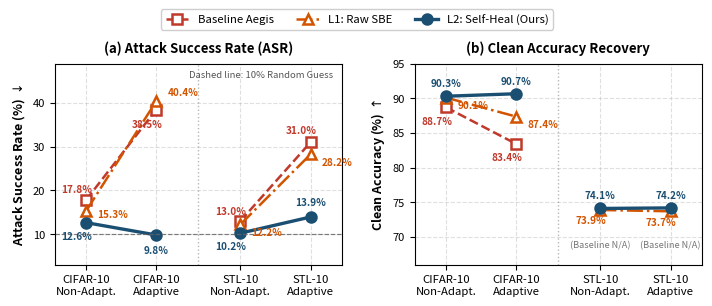

Here is the Python script that generated this plot: (Note: this script raises an exception after producing the figure.)
import matplotlib.pyplot as plt
import numpy as np

# IEEE conference styling
plt.rcParams.update({
    'font.size': 8.5,
    'font.family': 'sans-serif',
    'axes.labelsize': 9.0,
    'axes.titlesize': 9.5,
    'xtick.labelsize': 8.2,
    'ytick.labelsize': 8.0,
    'legend.fontsize': 8.2,
    'grid.alpha': 0.4,
    'grid.linestyle': ':',
})

fig, (ax1, ax2) = plt.subplots(1, 2, figsize=(7.2, 2.85))

# Coordinates with distinct separation between datasets
x_cifar = np.array([0, 1])
x_stl = np.array([2.2, 3.2])
all_ticks = [0, 1, 2.2, 3.2]
all_labels = ['CIFAR-10\nNon-Adapt.', 'CIFAR-10\nAdaptive', 'STL-10\nNon-Adapt.', 'STL-10\nAdaptive']

# Data
asr_base_cifar = [17.82, 38.50]
asr_l1_cifar   = [15.31, 40.41]
asr_l2_cifar   = [12.62, 9.79]

asr_base_stl   = [13.00, 31.00]
asr_l1_stl     = [12.21, 28.25]
asr_l2_stl     = [10.21, 13.91]

cacc_base_cifar = [88.69, 83.41]
cacc_l1_cifar   = [90.09, 87.36]
cacc_l2_cifar   = [90.30, 90.66]

cacc_l1_stl     = [73.89, 73.70]
cacc_l2_stl     = [74.11, 74.19]

# IEEE Color Palette
c_base = '#C0392B'   # Crimson Red (Baseline)
c_l1 = '#D35400'     # Amber / Ochre (L1)
c_l2 = '#1B4F72'     # Deep Navy (Ours)

# ----------------- Subplot 1: Attack Success Rate (ASR) -----------------
# CIFAR-10 segments
ax1.plot(x_cifar, asr_base_cifar, 's--', color=c_base, label='Baseline Aegis', linewidth=1.8, markersize=6.5, markerfacecolor='white', markeredgewidth=1.8)
ax1.plot(x_cifar, asr_l1_cifar, '^-.', color=c_l1, label='L1: Raw SBE', linewidth=1.8, markersize=7, markerfacecolor='white', markeredgewidth=1.8)
ax1.plot(x_cifar, asr_l2_cifar, 'o-', color=c_l2, label='L2: Self-Heal (Ours)', linewidth=2.4, markersize=7.5, markerfacecolor=c_l2, markeredgewidth=1.5)

# STL-10 segments
ax1.plot(x_stl, asr_base_stl, 's--', color=c_base, linewidth=1.8, markersize=6.5, markerfacecolor='white', markeredgewidth=1.8)
ax1.plot(x_stl, asr_l1_stl, '^-.', color=c_l1, linewidth=1.8, markersize=7, markerfacecolor='white', markeredgewidth=1.8)
ax1.plot(x_stl, asr_l2_stl, 'o-', color=c_l2, linewidth=2.4, markersize=7.5, markerfacecolor=c_l2, markeredgewidth=1.5)

# Annotations ASR
ax1.annotate('17.8%', (x_cifar[0], asr_base_cifar[0]), textcoords="offset points", xytext=(-18, 5), fontsize=7.2, color=c_base, fontweight='semibold')
ax1.annotate('38.5%', (x_cifar[1], asr_base_cifar[1]), textcoords="offset points", xytext=(-18, -13), fontsize=7.2, color=c_base, fontweight='semibold')

ax1.annotate('15.3%', (x_cifar[0], asr_l1_cifar[0]), textcoords="offset points", xytext=(8, -5), fontsize=7.2, color=c_l1, fontweight='semibold')
ax1.annotate('40.4%', (x_cifar[1], asr_l1_cifar[1]), textcoords="offset points", xytext=(8, 4), fontsize=7.2, color=c_l1, fontweight='semibold')

ax1.annotate('12.6%', (x_cifar[0], asr_l2_cifar[0]), textcoords="offset points", xytext=(-18, -12), fontsize=7.2, color=c_l2, fontweight='bold')
ax1.annotate('9.8%', (x_cifar[1], asr_l2_cifar[1]), textcoords="offset points", xytext=(0, -13), ha='center', fontsize=7.2, color=c_l2, fontweight='bold')

ax1.annotate('13.0%', (x_stl[0], asr_base_stl[0]), textcoords="offset points", xytext=(-18, 5), fontsize=7.2, color=c_base, fontweight='semibold')
ax1.annotate('31.0%', (x_stl[1], asr_base_stl[1]), textcoords="offset points", xytext=(-18, 6), fontsize=7.2, color=c_base, fontweight='semibold')

ax1.annotate('12.2%', (x_stl[0], asr_l1_stl[0]), textcoords="offset points", xytext=(8, -8), fontsize=7.2, color=c_l1, fontweight='semibold')
ax1.annotate('28.2%', (x_stl[1], asr_l1_stl[1]), textcoords="offset points", xytext=(8, -8), fontsize=7.2, color=c_l1, fontweight='semibold')

ax1.annotate('10.2%', (x_stl[0], asr_l2_stl[0]), textcoords="offset points", xytext=(-18, -12), fontsize=7.2, color=c_l2, fontweight='bold')
ax1.annotate('13.9%', (x_stl[1], asr_l2_stl[1]), textcoords="offset points", xytext=(0, 8), ha='center', fontsize=7.2, color=c_l2, fontweight='bold')

# Visual Dividers & Random Guess Baseline
ax1.axvline(1.6, color='#888888', linestyle=':', linewidth=1.0, alpha=0.6)
ax1.axhline(10.0, color='#666666', linestyle='--', linewidth=0.85, alpha=0.85)
ax1.text(0.97, 0.93, 'Dashed line: 10% Random Guess', transform=ax1.transAxes, ha='right', fontsize=6.8, color='#555555', style='italic')

ax1.set_ylabel(r'Attack Success Rate (%) $\downarrow$', fontweight='semibold')
ax1.set_title(r'(a) Attack Success Rate (ASR)', fontweight='bold', pad=8)
ax1.set_xticks(all_ticks)
ax1.set_xticklabels(all_labels)
ax1.set_xlim(-0.45, 3.65)
ax1.set_ylim(3, 49)
ax1.grid(True, linestyle='--', alpha=0.4)

# ----------------- Subplot 2: Clean Accuracy (C-Acc) -----------------
# CIFAR-10 segments
ax2.plot(x_cifar, cacc_base_cifar, 's--', color=c_base, label='Baseline Aegis', linewidth=1.8, markersize=6.5, markerfacecolor='white', markeredgewidth=1.8)
ax2.plot(x_cifar, cacc_l1_cifar, '^-.', color=c_l1, label='L1: Raw SBE', linewidth=1.8, markersize=7, markerfacecolor='white', markeredgewidth=1.8)
ax2.plot(x_cifar, cacc_l2_cifar, 'o-', color=c_l2, label='L2: Self-Heal (Ours)', linewidth=2.4, markersize=7.5, markerfacecolor=c_l2, markeredgewidth=1.5)

# STL-10 segments
ax2.plot(x_stl, cacc_l1_stl, '^-.', color=c_l1, linewidth=1.8, markersize=7, markerfacecolor='white', markeredgewidth=1.8)
ax2.plot(x_stl, cacc_l2_stl, 'o-', color=c_l2, linewidth=2.4, markersize=7.5, markerfacecolor=c_l2, markeredgewidth=1.5)

# Baseline N/A indicators on STL-10 positioned cleanly below data points
ax2.text(x_stl[0], 68.4, '(Baseline N/A)', ha='center', fontsize=6.6, color='#777777', style='italic')
ax2.text(x_stl[1], 68.4, '(Baseline N/A)', ha='center', fontsize=6.6, color='#777777', style='italic')

# Annotations Clean Acc
ax2.annotate('88.7%', (x_cifar[0], cacc_base_cifar[0]), textcoords="offset points", xytext=(-18, -12), fontsize=7.2, color=c_base, fontweight='semibold')
ax2.annotate('83.4%', (x_cifar[1], cacc_base_cifar[1]), textcoords="offset points", xytext=(-18, -12), fontsize=7.2, color=c_base, fontweight='semibold')

ax2.annotate('90.1%', (x_cifar[0], cacc_l1_cifar[0]), textcoords="offset points", xytext=(8, -8), fontsize=7.2, color=c_l1, fontweight='semibold')
ax2.annotate('87.4%', (x_cifar[1], cacc_l1_cifar[1]), textcoords="offset points", xytext=(8, -8), fontsize=7.2, color=c_l1, fontweight='semibold')

ax2.annotate('90.3%', (x_cifar[0], cacc_l2_cifar[0]), textcoords="offset points", xytext=(0, 7), ha='center', fontsize=7.2, color=c_l2, fontweight='bold')
ax2.annotate('90.7%', (x_cifar[1], cacc_l2_cifar[1]), textcoords="offset points", xytext=(0, 7), ha='center', fontsize=7.2, color=c_l2, fontweight='bold')

ax2.annotate('73.9%', (x_stl[0], cacc_l1_stl[0]), textcoords="offset points", xytext=(-18, -10), fontsize=7.2, color=c_l1, fontweight='semibold')
ax2.annotate('73.7%', (x_stl[1], cacc_l1_stl[1]), textcoords="offset points", xytext=(-18, -10), fontsize=7.2, color=c_l1, fontweight='semibold')

ax2.annotate('74.1%', (x_stl[0], cacc_l2_stl[0]), textcoords="offset points", xytext=(0, 7), ha='center', fontsize=7.2, color=c_l2, fontweight='bold')
ax2.annotate('74.2%', (x_stl[1], cacc_l2_stl[1]), textcoords="offset points", xytext=(0, 7), ha='center', fontsize=7.2, color=c_l2, fontweight='bold')

# Divider between datasets
ax2.axvline(1.6, color='#888888', linestyle=':', linewidth=1.0, alpha=0.6)

ax2.set_ylabel(r'Clean Accuracy (%) $\uparrow$', fontweight='semibold')
ax2.set_title(r'(b) Clean Accuracy Recovery', fontweight='bold', pad=8)
ax2.set_xticks(all_ticks)
ax2.set_xticklabels(all_labels)
ax2.set_xlim(-0.45, 3.65)
ax2.set_ylim(66, 95)
ax2.grid(True, linestyle='--', alpha=0.4)

# Unified single legend across top
handles, labels = ax1.get_legend_handles_labels()
fig.legend(handles, labels, loc='upper center', bbox_to_anchor=(0.5, 1.07),
           ncol=3, frameon=True, framealpha=0.95, edgecolor='#cccccc', fontsize=8.2)

plt.tight_layout()
plt.subplots_adjust(top=0.86)

# Save as PDF (for LaTeX) and high-res PNG
plt.savefig('figures/tbt_defense_comparison.pdf', format='pdf', bbox_inches='tight')
plt.savefig('figures/tbt_defense_comparison.png', format='png', dpi=300, bbox_inches='tight')
print("Pristine line graph generated.")
